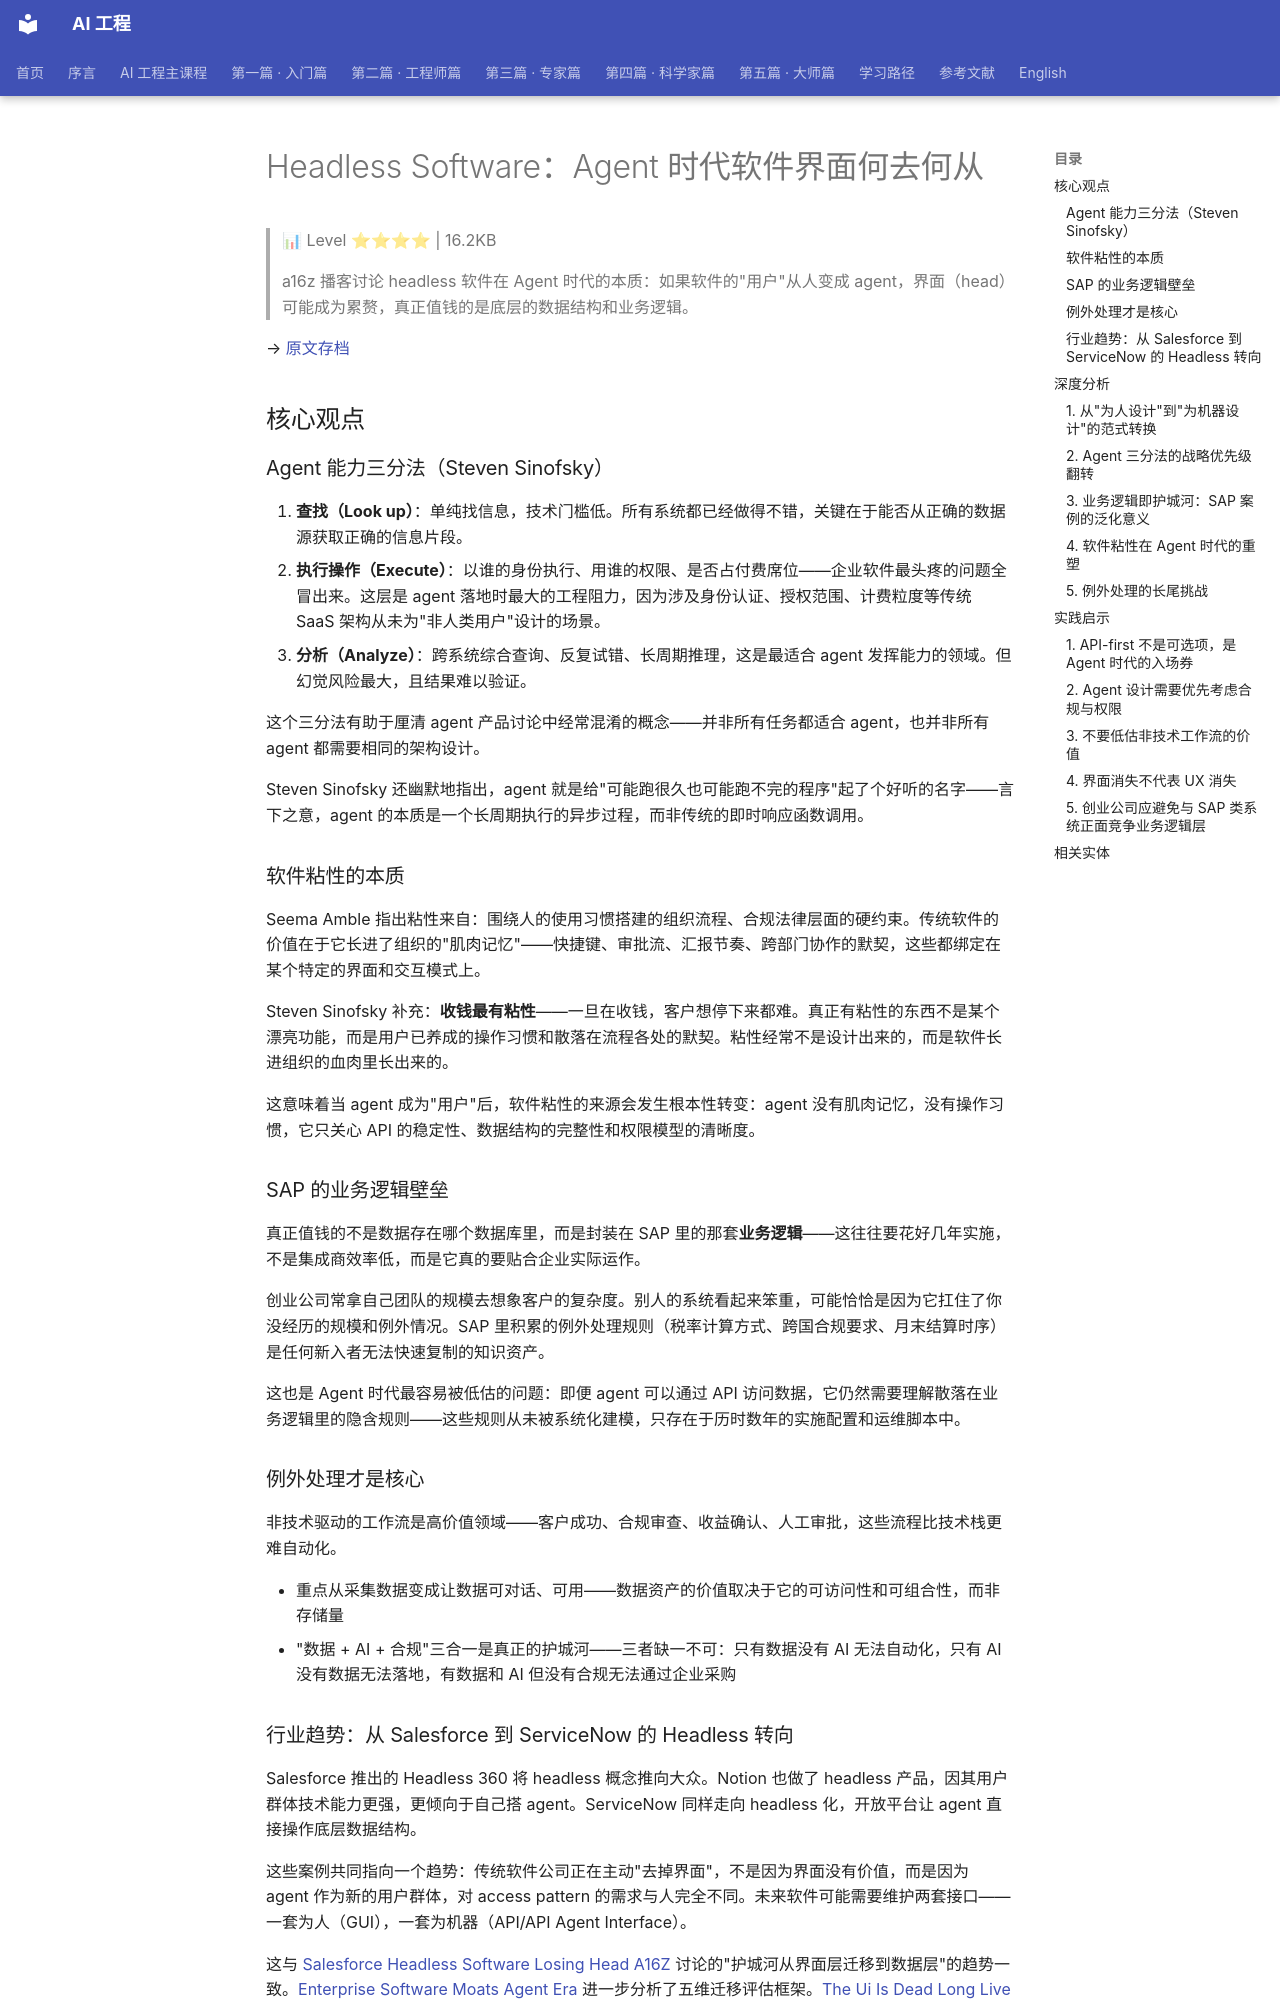

repository: QianJinGuo/wiki-book · page: ch04/259-headless-software-agent.html · generator: mkdocs

# Headless Software：Agent 时代软件界面何去何从

> 📊 Level ⭐⭐⭐⭐ | 16.2KB

> a16z 播客讨论 headless 软件在 Agent 时代的本质：如果软件的"用户"从人变成 agent，界面（head）可能成为累赘，真正值钱的是底层的数据结构和业务逻辑。

→ [原文存档](https://mp.weixin.qq.com/s/MXNqdmTUZR9Zscady3eqvA)

## 核心观点

### Agent 能力三分法（Steven Sinofsky）

1. **查找（Look up）**：单纯找信息，技术门槛低。所有系统都已经做得不错，关键在于能否从正确的数据源获取正确的信息片段。
2. **执行操作（Execute）**：以谁的身份执行、用谁的权限、是否占付费席位——企业软件最头疼的问题全冒出来。这层是 agent 落地时最大的工程阻力，因为涉及身份认证、授权范围、计费粒度等传统 SaaS 架构从未为"非人类用户"设计的场景。
3. **分析（Analyze）**：跨系统综合查询、反复试错、长周期推理，这是最适合 agent 发挥能力的领域。但幻觉风险最大，且结果难以验证。

这个三分法有助于厘清 agent 产品讨论中经常混淆的概念——并非所有任务都适合 agent，也并非所有 agent 都需要相同的架构设计。

Steven Sinofsky 还幽默地指出，agent 就是给"可能跑很久也可能跑不完的程序"起了个好听的名字——言下之意，agent 的本质是一个长周期执行的异步过程，而非传统的即时响应函数调用。

### 软件粘性的本质

Seema Amble 指出粘性来自：围绕人的使用习惯搭建的组织流程、合规法律层面的硬约束。传统软件的价值在于它长进了组织的"肌肉记忆"——快捷键、审批流、汇报节奏、跨部门协作的默契，这些都绑定在某个特定的界面和交互模式上。

Steven Sinofsky 补充：**收钱最有粘性**——一旦在收钱，客户想停下来都难。真正有粘性的东西不是某个漂亮功能，而是用户已养成的操作习惯和散落在流程各处的默契。粘性经常不是设计出来的，而是软件长进组织的血肉里长出来的。

这意味着当 agent 成为"用户"后，软件粘性的来源会发生根本性转变：agent 没有肌肉记忆，没有操作习惯，它只关心 API 的稳定性、数据结构的完整性和权限模型的清晰度。

### SAP 的业务逻辑壁垒

真正值钱的不是数据存在哪个数据库里，而是封装在 SAP 里的那套**业务逻辑**——这往往要花好几年实施，不是集成商效率低，而是它真的要贴合企业实际运作。

创业公司常拿自己团队的规模去想象客户的复杂度。别人的系统看起来笨重，可能恰恰是因为它扛住了你没经历的规模和例外情况。SAP 里积累的例外处理规则（税率计算方式、跨国合规要求、月末结算时序）是任何新入者无法快速复制的知识资产。

这也是 Agent 时代最容易被低估的问题：即便 agent 可以通过 API 访问数据，它仍然需要理解散落在业务逻辑里的隐含规则——这些规则从未被系统化建模，只存在于历时数年的实施配置和运维脚本中。

### 例外处理才是核心

非技术驱动的工作流是高价值领域——客户成功、合规审查、收益确认、人工审批，这些流程比技术栈更难自动化。

- 重点从采集数据变成让数据可对话、可用——数据资产的价值取决于它的可访问性和可组合性，而非存储量
- "数据 + AI + 合规"三合一是真正的护城河——三者缺一不可：只有数据没有 AI 无法自动化，只有 AI 没有数据无法落地，有数据和 AI 但没有合规无法通过企业采购

### 行业趋势：从 Salesforce 到 ServiceNow 的 Headless 转向

Salesforce 推出的 Headless 360 将 headless 概念推向大众。Notion 也做了 headless 产品，因其用户群体技术能力更强，更倾向于自己搭 agent。ServiceNow 同样走向 headless 化，开放平台让 agent 直接操作底层数据结构。

这些案例共同指向一个趋势：传统软件公司正在主动"去掉界面"，不是因为界面没有价值，而是因为 agent 作为新的用户群体，对 access pattern 的需求与人完全不同。未来软件可能需要维护两套接口——一套为人（GUI），一套为机器（API/API Agent Interface）。

这与 [Salesforce Headless Software Losing Head A16Z](https://github.com/QianJinGuo/wiki-public/blob/main/entities/salesforce-headless-software-losing-head-a16z.md) 讨论的"护城河从界面层迁移到数据层"的趋势一致。[Enterprise Software Moats Agent Era](https://github.com/QianJinGuo/wiki-public/blob/main/entities/enterprise-software-moats-agent-era.md) 进一步分析了五维迁移评估框架。[The Ui Is Dead Long Live The Agent Servicenow Goes Headless And Opens Its Platform](https://github.com/QianJinGuo/wiki-public/blob/main/entities/the-ui-is-dead-long-live-the-agent-servicenow-goes-headless-and-opens-its-platform.md) 则展示了 ServiceNow 在 ITSM 领域的 headless 实践。

## 深度分析
